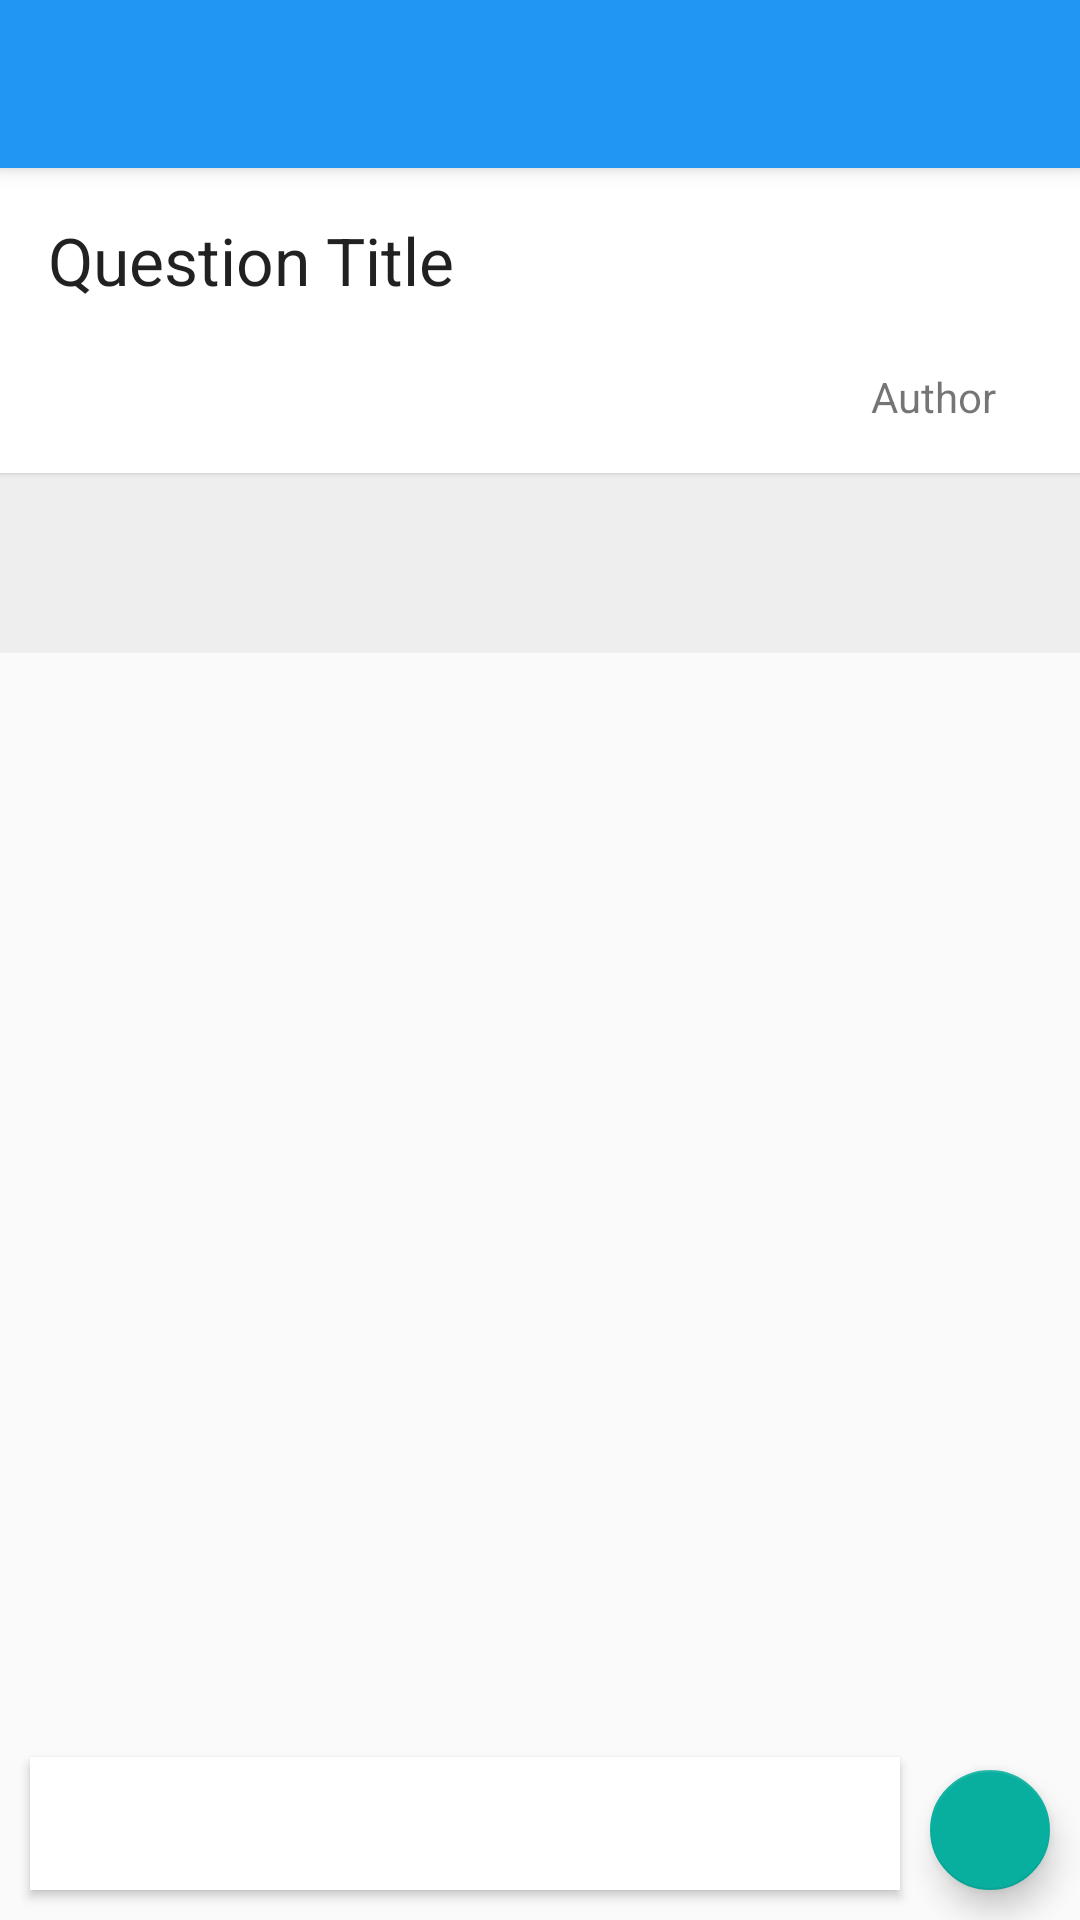

Produce the Android XML layout that renders to this screen, including the resource entries it uses.
<!-- AndroidManifest.xml: activity theme AppTheme.NoActionBar -->
<!-- res/layout/activity_question_and_answers.xml -->
<?xml version="1.0" encoding="utf-8"?>
<android.support.design.widget.CoordinatorLayout
    xmlns:android="http://schemas.android.com/apk/res/android"
    xmlns:app="http://schemas.android.com/apk/res-auto"
    xmlns:tools="http://schemas.android.com/tools" android:layout_width="match_parent"
    android:layout_height="match_parent" android:fitsSystemWindows="true"
    tools:context="com.wico.ui.QuestionAndAnswersActivity">

    <android.support.design.widget.AppBarLayout android:layout_height="wrap_content"
        android:layout_width="match_parent" android:theme="@style/AppTheme.AppBarOverlay">

        <android.support.v7.widget.Toolbar android:id="@+id/toolbar"
            android:layout_width="match_parent" android:layout_height="?attr/actionBarSize"
            android:background="?attr/colorPrimary" app:popupTheme="@style/AppTheme.PopupOverlay" />

    </android.support.design.widget.AppBarLayout>

    <include layout="@layout/content_question_and_answers" />

    <RelativeLayout
        android:layout_width="match_parent"
        android:layout_height="match_parent"
        android:layout_gravity="bottom|end"
        android:paddingBottom="10dp"
        android:clipToPadding="false">

        <EditText
            android:id="@+id/qa_answerbox"
            android:layout_width="match_parent"
            android:layout_height="wrap_content"
            android:background="@android:color/white"
            android:textAlignment="textStart"
            android:elevation="2dp"
            android:gravity="left|center_vertical|start"
            android:layout_alignBottom="@+id/qa_sendAnswerButton"
            android:layout_alignParentLeft="true"
            android:layout_alignParentStart="true"
            android:minHeight="40dp"
            android:layout_toLeftOf="@+id/qa_sendAnswerButton"
            android:layout_toStartOf="@+id/qa_sendAnswerButton"
            android:layout_marginLeft="10dp"
            android:layout_marginRight="10dp"
            android:padding="10dp" />

        <android.support.design.widget.FloatingActionButton
            fabSize="mini"
            android:id="@+id/qa_sendAnswerButton"
            android:layout_width="40dp"
            android:layout_height="40dp"
            android:gravity="right"
            android:src="@drawable/ic_send_white_24dp"
            android:scaleType="center"
            android:elevation="2dp"
            android:layout_alignParentBottom="true"
            android:layout_alignParentRight="true"
            android:layout_alignParentEnd="true"
            android:layout_marginRight="10dp"/>

    </RelativeLayout>

</android.support.design.widget.CoordinatorLayout>
<!-- res/layout/content_question_and_answers.xml (included above) -->
<?xml version="1.0" encoding="utf-8"?>
<LinearLayout xmlns:android="http://schemas.android.com/apk/res/android"
    xmlns:tools="http://schemas.android.com/tools"
    xmlns:app="http://schemas.android.com/apk/res-auto" android:layout_width="match_parent"
    android:layout_height="wrap_content"
    android:background="@color/greybg"
    android:orientation="vertical"
    app:layout_behavior="@string/appbar_scrolling_view_behavior"
    tools:showIn="@layout/activity_question_and_answers"
    tools:context="com.wico.ui.QuestionAndAnswersActivity"
    android:weightSum="1">

    <RelativeLayout
        android:layout_width="match_parent"
        android:layout_height="wrap_content"
        android:orientation="vertical"
        android:background="@android:color/white"
        android:elevation="1dp"
        android:id="@+id/qa_questionLayout">

        <TextView
            android:id="@+id/qa_questionTitle"
            android:layout_width="wrap_content"
            android:layout_height="wrap_content"
            android:layout_alignParentLeft="true"
            android:layout_alignParentStart="true"
            android:layout_alignParentTop="true"
            android:layout_margin="16dp"
            android:text="Question Title"
            android:textAppearance="?android:attr/textAppearanceLarge" />

        <TextView
            android:id="@+id/qa_questionContent"
            android:layout_width="wrap_content"
            android:layout_height="wrap_content"
            android:textAppearance="?android:attr/textAppearanceMedium"
            android:layout_marginBottom="16dp"
            android:layout_marginLeft="16dp"
            android:layout_marginRight="16dp"
            android:layout_below="@id/qa_questionTitle"/>

        <TextView
            android:layout_width="wrap_content"
            android:layout_height="wrap_content"
            android:text="Author"
            android:id="@+id/qa_author"
            android:layout_alignBottom="@+id/qa_questionContent"
            android:layout_alignParentRight="true"
            android:layout_alignParentEnd="true"
            android:layout_marginRight="28dp"
            android:layout_marginEnd="28dp" />


    </RelativeLayout>

    <ListView
        android:id="@+id/qa_answerList"
        android:layout_width="match_parent"
        android:layout_height="wrap_content"
        android:paddingBottom="60dp"
        android:background="@color/greybg"
        android:clipToPadding="false" />

</LinearLayout>
<!-- resources referenced by this layout -->
<resources>
  <color name="greybg">#EEEEEE</color>
  <style name="AppTheme.AppBarOverlay" parent="ThemeOverlay.AppCompat.Dark.ActionBar" />
  <style name="AppTheme.PopupOverlay" parent="ThemeOverlay.AppCompat.Light" />
  <style name="AppTheme.NoActionBar">
          <item name="windowActionBar">false</item>
          <item name="windowNoTitle">true</item>
      </style>
</resources>
